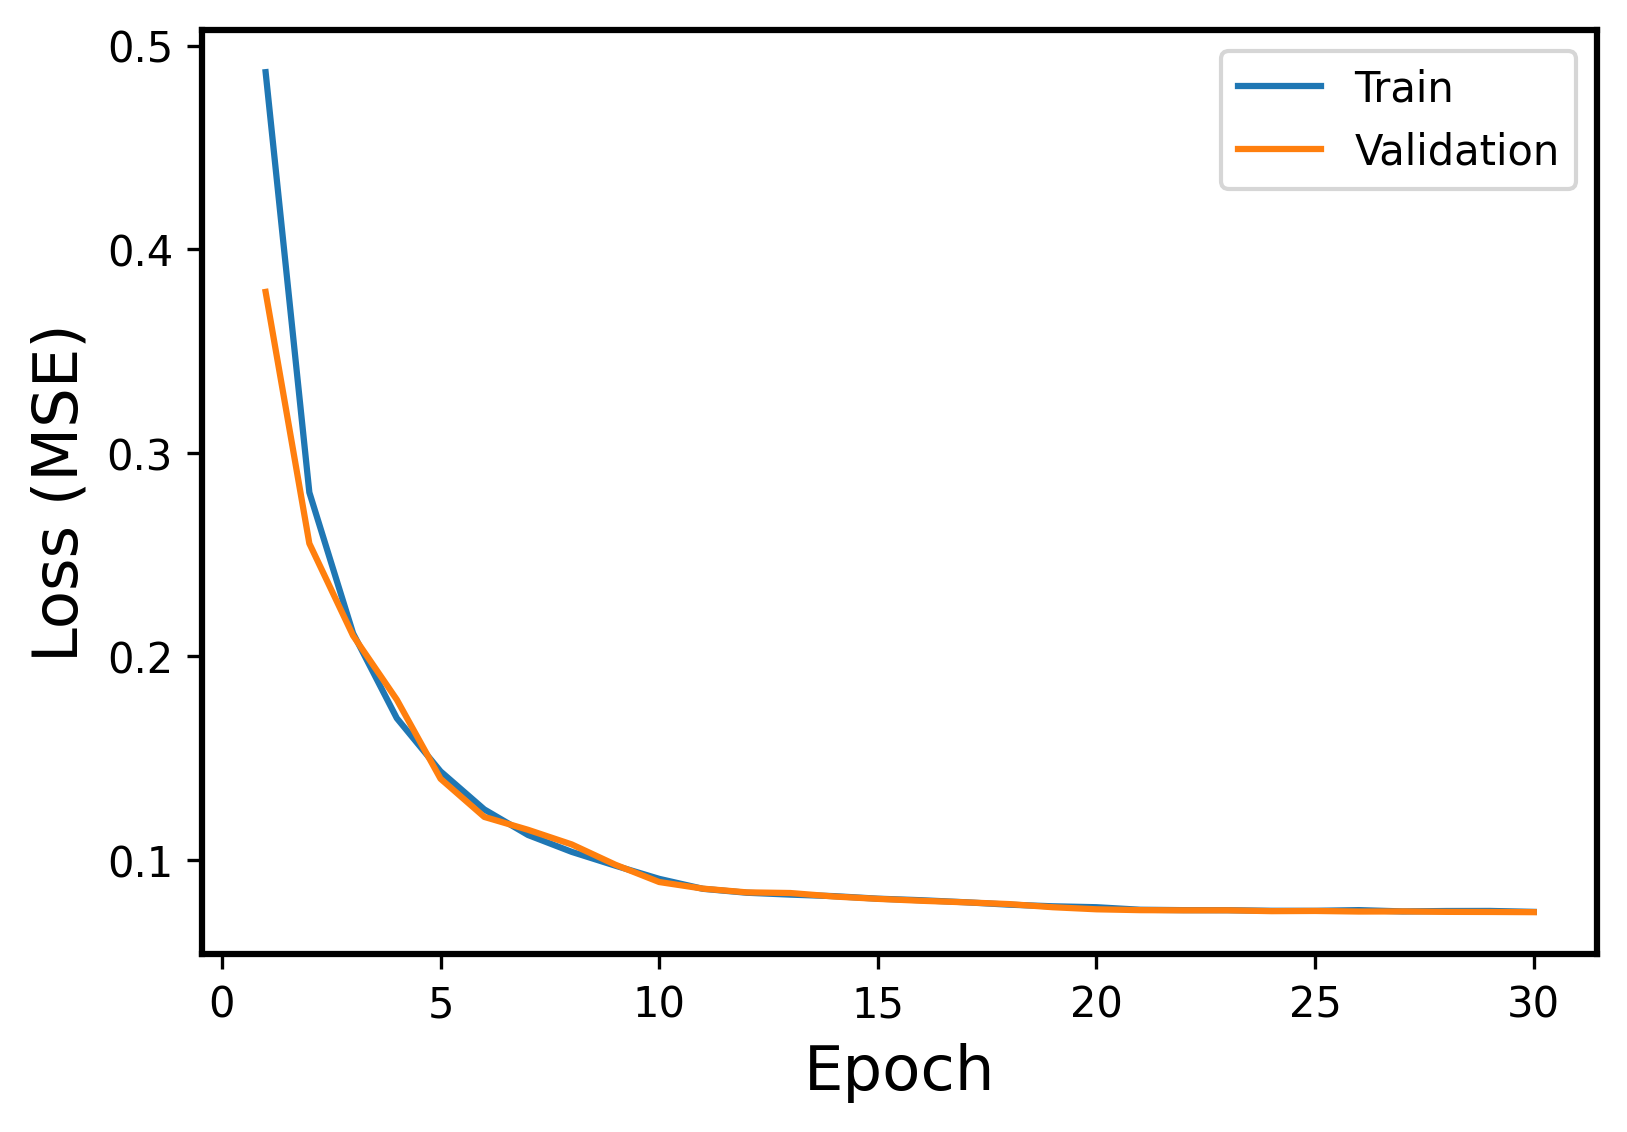

The table this chart was drawn from, first rows:
Epoch, Events, Error
1, Train, 0.4869
1, Validation, 0.379
2, Train, 0.2805
2, Validation, 0.2554
3, Train, 0.2113
3, Validation, 0.2101
4, Train, 0.1696
4, Validation, 0.1787
5, Train, 0.1435
5, Validation, 0.1399
6, Train, 0.1248
6, Validation, 0.1211
7, Train, 0.1123
7, Validation, 0.1148
8, Train, 0.104
8, Validation, 0.1076
9, Train, 0.09716
9, Validation, 0.09763
10, Train, 0.0907
10, Validation, 0.08914
11, Train, 0.08581
11, Validation, 0.0859
12, Train, 0.08389
12, Validation, 0.08406
13, Train, 0.08296
13, Validation, 0.08374
14, Train, 0.08221
14, Validation, 0.08202
15, Train, 0.08096
15, Validation, 0.08087
16, Train, 0.0802
16, Validation, 0.07993
17, Train, 0.07921
17, Validation, 0.07918
18, Train, 0.07802
18, Validation, 0.07831
19, Train, 0.07722
19, Validation, 0.07677
20, Train, 0.07677
20, Validation, 0.07575
21, Train, 0.07553
21, Validation, 0.07533
22, Train, 0.07533
22, Validation, 0.07524
23, Train, 0.07529
23, Validation, 0.07525
24, Train, 0.07502
24, Validation, 0.07484
25, Train, 0.075
25, Validation, 0.07493
26, Train, 0.07534
26, Validation, 0.07465
27, Train, 0.07471
27, Validation, 0.0747
28, Train, 0.0749
28, Validation, 0.07449
29, Train, 0.07494
29, Validation, 0.07444
30, Train, 0.07448
30, Validation, 0.07434
